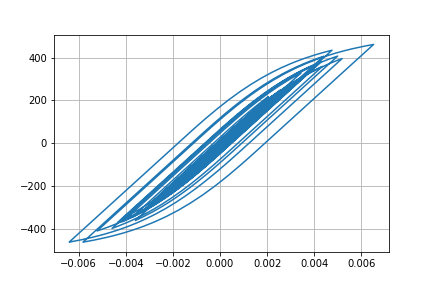

The table this chart was drawn from, first rows:
Desplacment, Force
0.0, 0.0
4.9653278528266183e-08, 0.004965
-3.552102286323384e-07, -0.03552
-2.2940245258474153e-06, -0.2294
-6.572935080015334e-06, -0.6573
-1.3302148518777044e-05, -1.33
-2.189353680378099e-05, -2.189
-3.1391093264538146e-05, -3.139
-4.091325559147485e-05, -4.091
-4.990114297716007e-05, -4.99
-5.812948435532729e-05, -5.813
-6.55630457450358e-05, -6.556
-7.21643049743039e-05, -7.216
-7.777384434770632e-05, -7.777
-8.217821907270457e-05, -8.217
-8.537009504375096e-05, -8.536
-8.771033984795722e-05, -8.77
-8.984767477331651e-05, -8.984
-9.245966179897394e-05, -9.245
-9.598868752544986e-05, -9.598
-0.0001005, -10.05
-0.0001054, -10.54
-0.0001101, -11.01
-0.0001135, -11.35
-0.0001151, -11.5
-0.0001142, -11.42
-0.0001107, -11.07
-0.0001043, -10.43
-9.527428949259836e-05, -9.525
-8.398559768541863e-05, -8.397
-7.115839529836521e-05, -7.114
-5.750877707656179e-05, -5.749
-4.3566840661017316e-05, -4.355
-2.966365494371412e-05, -2.964
-1.5961677857130346e-05, -1.594
-2.405639233411132e-06, -0.2386
1.132106607932081e-05, 1.134
2.5906664071544372e-05, 2.593
4.2328482567373795e-05, 4.235
6.155835747181224e-05, 6.158
8.421788716683764e-05, 8.423
0.0001103, 11.03
0.000139, 13.9
0.0001693, 16.93
0.0001999, 19.99
0.0002295, 22.93
0.0002562, 25.61
0.0002785, 27.83
0.0002948, 29.45
0.0003047, 30.43
0.0003092, 30.89
0.0003105, 31.01
0.0003109, 31.06
0.0003123, 31.19
0.0003152, 31.48
0.0003198, 31.94
0.0003257, 32.53
0.000333, 33.25
0.0003417, 34.12
0.0003517, 35.12
... 2,941 more rows
